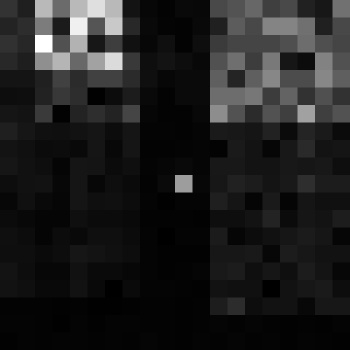

Values plotted in this chart, from the file beside it:
, xmin, ymin, lat, lon, area, perimeter, max_nanowatts, min_nanowatts, moonlight_illumination, clear_sky_confidence, mean_nanowatts
0, 1095, 3485, -6.733, -6.733, 1.0, 0.0, 20.63, 0.04586, 11.84, 0.0, 0.4773
